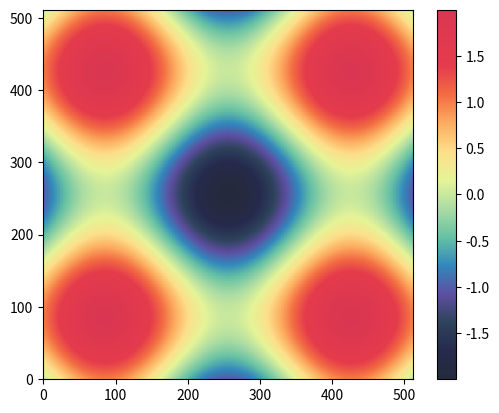

The matplotlib source for this figure:
import numpy as np
import matplotlib.pyplot as plt
from matplotlib import cm
from matplotlib.colors import ListedColormap, LinearSegmentedColormap
from scipy.interpolate import interp1d


def spectral():

    A=np.array([219/256, 55/256, 82/256, 1])	
    B=np.array([226/256, 57/256, 79/256, 1])	
    C=np.array([230/256, 60/256, 76/256, 1])	
    D=np.array([244/256, 109/256, 67/256, 1])	
    E=np.array([253/256, 174/256, 97/256, 1])	
    F=np.array([254/256, 224/256, 139/256, 1])	
    G=np.array([230/256, 245/256, 152/256, 1])	
    H=np.array([171/256, 221/256, 164/256, 1])	
    I=np.array([102/256, 194/256, 165/256, 1])	
    J=np.array([50/256, 136/256, 189/256, 1])	
    K=np.array([94/256, 79/256, 162/256, 1])
    L=np.array([46/256, 67/256, 92/256, 1])
    M=np.array([38/256, 42/256, 77/256, 1])
    N=np.array([37/256, 43/256, 61/256, 1])
    
    ncmap = [N, M, L, K, J, I, H, G, F, E, D, C, B, A]
    c_array = []
    
    for i in range(len(ncmap)):
        if i != len(ncmap)-1:
            linfit = interp1d([1,256], np.vstack([ncmap[i], ncmap[i+1]]), axis=0)
            for j in range(255):
                c_array.append(linfit(j+1))
    
    newcmp = ListedColormap(c_array)
    return newcmp

def jade():
    colorlist = [
            [0.08048525330056805, 0.05201415138494773, 0.18107886855112176],
            [0.08282174108497872, 0.05548264112853812, 0.18701136971548327],
            [0.08510083379013808, 0.05893183335200911, 0.19295110050577835],
            [0.08732149679165027, 0.06236391678238993, 0.1988999668728864],
            [0.08948351372779442, 0.06578120659935585, 0.2048568371507506],
            [0.09158630556914435, 0.06918580148954842, 0.21082119130300758],
            [0.09362842795942464, 0.07257954032276293, 0.21679429113373555],
            [0.09560935498577233, 0.07596440682459804, 0.22277440676148685],
            [0.09752794289012831, 0.07934220307926157, 0.22876097274209006],
            [0.09938284674215636, 0.08271467009120442, 0.23475339391593014],
            [0.10117257181649406, 0.08608351243763912, 0.24075089154601287],
            [0.10289547247699185, 0.08945040996935877, 0.2467524877711415],
            [0.10454975102703004, 0.09281702803202968, 0.2527569887119423],
            [0.1061334566793852, 0.09618502637435938, 0.25876296625848433],
            [0.10764448481589006, 0.09955606685021534, 0.26476873860026046],
            [0.1090805767275786, 0.10293181997113154, 0.2707723495983788],
            [0.11043932005016904, 0.10631397032130063, 0.27677154714704316],
            [0.11171815013750855, 0.10970422080750591, 0.2827637607277609],
            [0.11291385345962551, 0.11310429674856487, 0.2887468683086714],
            [0.1140233083021745, 0.11651596835115913, 0.29471787846098235],
            [0.11504384858892774, 0.11994102457968481, 0.3006724844772462],
            [0.11597089088662477, 0.1233813283488848, 0.30660850772352255],
            [0.11680174115245501, 0.12683872558910916, 0.3125203302638832],
            [0.11753210249547663, 0.13031513895001925, 0.3184038841078844],
            [0.1181574480415879, 0.1338125447813214, 0.32425455000037123],
            [0.11867404554559757, 0.13733288407636784, 0.33006601551208176],
            [0.11907736155017198, 0.14087815324940609, 0.33583222502548604],
            [0.11936282780825758, 0.14445034917137684, 0.3415464303645391],
            [0.11952591076460412, 0.14805144454689917, 0.3472011730204451],
            [0.11956219574660862, 0.15168335729817528, 0.35278828230779896],
            [0.11946703477355067, 0.15534797161989095, 0.3582992390025081],
            [0.1192361182953327, 0.15904705059994143, 0.36372475837953394],
            [0.11886664197107047, 0.16278203712265407, 0.3690542044332376],
            [0.11835399462382584, 0.1665544813591542, 0.374278020169446],
            [0.11769708633606693, 0.1703652557411168, 0.3793844485150614],
            [0.11689426108150669, 0.17421509776366004, 0.3843624979497745],
            [0.11594488340102163, 0.17810436176866928, 0.38920113889145524],
            [0.11485082764232488, 0.18203274073193357, 0.39388905389112727],
            [0.11361530601755743, 0.18599943001155309, 0.39841563537326075],
            [0.11224346886066017, 0.19000302137811653, 0.40277110513165004],
            [0.11074249506992631, 0.19404149246058744, 0.4069468678334563],
            [0.10912183718013496, 0.19811218354305332, 0.4109358006442688],
            [0.10739338307745314, 0.20221180337198263, 0.414732549844077],
            [0.10557086837680585, 0.2063365897902914, 0.41833384968466514],
            [0.10366981790516067, 0.21048238687639614, 0.4217386056559858],
            [0.10170740537663389, 0.2146447428278066, 0.4249479122192987],
            [0.09970204311223499, 0.218819059805478, 0.4279649876238323],
            [0.09767282804859789, 0.22300076649675704, 0.4307949866194266],
            [0.09563957769959164, 0.22718536913793097, 0.43344476254076103],
            [0.09362188137321822, 0.23136867376098824, 0.4359225217538353],
            [0.09163911084811141, 0.23554681044865822, 0.4382374975689774],
            [0.08971021055125364, 0.2397162823192331, 0.44039963711046487],
            [0.08785341374317776, 0.24387401198668945, 0.44241929428617943],
            [0.08608604787604748, 0.24801735668271147, 0.44430696071297726],
            [0.08442437388963231, 0.2521441049770898, 0.4460730388692849],
            [0.08288345359298108, 0.25625245906452154, 0.447727660486174],
            [0.08147703924845859, 0.2603410066543993, 0.4492805492702125],
            [0.08021748052286187, 0.26440868618699465, 0.45074092430059326],
            [0.07911564571233268, 0.26845474855588225, 0.45211743879796856],
            [0.07818196546433143, 0.2724785212450291, 0.45341855485145616],
            [0.07742331496842386, 0.27647991363396385, 0.4546514629272957],
            [0.07684645341209317, 0.280458763502449, 0.4558233068453356],
            [0.07645599210316434, 0.2844151611188714, 0.45694050051595053],
            [0.07625499342910952, 0.28834931383124557, 0.4580089753858227],
            [0.07624428803082409, 0.2922616479198641, 0.4590338882994243],
            [0.0764246484998303, 0.2961524057545282, 0.46002064793302405],
            [0.07679349469917862, 0.3000222351904453, 0.4609733587165979],
            [0.07734772413661994, 0.3038716854661879, 0.46189612586822587],
            [0.078082991411866, 0.30770134701768104, 0.46279270218278606],
            [0.078993808850426, 0.3115118505312299, 0.46366648846352626],
            [0.08007372195698081, 0.3153038567985003, 0.4645205619011786],
            [0.08131549154345827, 0.31907804809298085, 0.46535770320028297],
            [0.08271127515321591, 0.3228351208997696, 0.46618042220254335],
            [0.08425280130731319, 0.3265757798371598, 0.46699098185757276],
            [0.08593153135860018, 0.3303007326185666, 0.46779142046902195],
            [0.08773880516989938, 0.334010685915416, 0.46858357220267327],
            [0.08966596826785347, 0.33770634199462096, 0.46936908588615883],
            [0.09170447943493812, 0.34138839601746424, 0.4701494421605266],
            [0.09384627191669201, 0.3450574687940023, 0.4709262383145943],
            [0.0960831566534833, 0.34871425919008814, 0.4717005822800508],
            [0.09840722058294235, 0.35235946876299223, 0.4724733819304247],
            [0.10081130535202479, 0.3559936883277908, 0.47324584798745534],
            [0.10328839922969663, 0.3596175517244634, 0.47401885251126213],
            [0.10583164048268956, 0.3632317468958568, 0.47479285720178294],
            [0.10843529606143137, 0.3668367497552385, 0.47556914313418813],
            [0.11109305466678468, 0.3704332911846674, 0.4763476646233545],
            [0.11379989493818632, 0.3740218347319917, 0.4771294894633465],
            [0.1165504277496224, 0.3776030462838571, 0.4779145781588722],
            [0.11934031236302717, 0.3811773723151275, 0.47870383244981923],
            [0.1221648808955253, 0.38474545266192633, 0.4794970619208388],
            [0.125020411942289, 0.388307718134574, 0.48029500882885473],
            [0.12790299670200686, 0.3918647459621973, 0.4810975439325174],
            [0.1308092677243089, 0.39541701876689145, 0.4819049069345677],
            [0.13373618068307982, 0.39896498572547184, 0.4827174086016704],
            [0.13668069096829463, 0.4025091728463909, 0.48353483099111366],
            [0.13964021136790725, 0.406050015101638, 0.48435734091527266],
            [0.14261235290340157, 0.4095879406664739, 0.4851850431516555],
            [0.14559477505956414, 0.41312342450853995, 0.48601767359538456],
            [0.14858543818884148, 0.416656888067347, 0.48685516603444695],
            [0.15158255724212422, 0.4201887085166255, 0.48769761426022423],
            [0.15458434439836058, 0.4237193171100199, 0.48854470146131307],
            [0.15758922166887118, 0.42724911117277475, 0.48939621005555106],
            [0.1605957694084157, 0.4307784695992068, 0.4902519372161687],
            [0.1636027244822555, 0.4343077490923155, 0.491111721839076],
            [0.16660891649172935, 0.43783730748551647, 0.491975306219297],
            [0.16961325003216388, 0.4413675088749811, 0.49284230322361616],
            [0.17261477331571376, 0.44489869096009016, 0.4937123972630855],
            [0.17561263325397278, 0.448431181362512, 0.4945852472768128],
            [0.17860606961239164, 0.4519652976547541, 0.49546048784714486],
            [0.18159442563504144, 0.4555013401990234, 0.49633777567333176],
            [0.1845771064967393, 0.4590396086408521, 0.49721668703712923],
            [0.18755358492543117, 0.4625803976464912, 0.4980967444907997],
            [0.19052342449086324, 0.4661239845401655, 0.49897749644340034],
            [0.1934862596939449, 0.46967063664691705, 0.4998584718877552],
            [0.19644179279460433, 0.4732206112796254, 0.5007391813298587],
            [0.1993897909500703, 0.47677415572168164, 0.5016191177063423],
            [0.20233008363189392, 0.48033150720616763, 0.5024977572937743],
            [0.20526256029220086, 0.4838928928924224, 0.5033745606130191],
            [0.20818716853545166, 0.48745852970998665, 0.5042489741899993],
            [0.21110391913022836, 0.49102862113430784, 0.5051204525129762],
            [0.214012859795344, 0.4946033684589058, 0.5059883847178445],
            [0.21691410080252765, 0.4981829582182889, 0.5068521777735264],
            [0.21980780356127605, 0.5017675667586048, 0.5077112273640632],
            [0.22269417927572416, 0.5053573602173034, 0.5085649188033458],
            [0.22557348769835062, 0.5089524945064459, 0.5094126279540128],
            [0.22844603596562707, 0.5125531153003807, 0.5102537221502317],
            [0.23131217750215527, 0.5161593580284437, 0.5110875611237955],
            [0.2341723109812675, 0.5197713478732411, 0.5119134979326914],
            [0.23702687933136235, 0.5233891997750044, 0.5127308798910744],
            [0.2398763687784734, 0.5270130184423942, 0.5135390494993705],
            [0.24272130791685848, 0.5306428983700274, 0.5143373453730951],
            [0.24556226680047072, 0.5342789238629028, 0.5151251031688446],
            [0.24839985604932951, 0.5379211690677673, 0.5159016565058445],
            [0.2512347259658508, 0.5415696980113599, 0.5166663378814075],
            [0.25406756565715155, 0.5452245646453509, 0.5174184795786663],
            [0.2568991009236168, 0.5488858134785958, 0.5181574105066044],
            [0.25973009315258094, 0.5525534797568642, 0.5188824561114836],
            [0.26256134496863687, 0.5562275864533538, 0.5195929608006147],
            [0.26539369184988465, 0.5599081478578057, 0.5202882642516484],
            [0.2682280037016422, 0.5635951685028145, 0.5209677102105779],
            [0.2710651839849425, 0.5672886432378643, 0.5216306473195916],
            [0.27390616884799945, 0.5709885573052456, 0.5222764299291535],
            [0.27675192626317563, 0.5746948864166812, 0.5229044188942632],
            [0.2796034551723504, 0.5784075968294059, 0.523513982355227],
            [0.28246178464433935, 0.582126645420309, 0.5241044965037023],
            [0.2853279730484085, 0.5858519797566668, 0.5246753463352459],
            [0.2882031072483145, 0.5895835381618909, 0.5252259263901075],
            [0.29108828884651083, 0.5933212565577812, 0.5257555892911342],
            [0.2939846604340613, 0.5970650547196666, 0.5262637508553819],
            [0.29689339861318054, 0.6008148391688073, 0.5267498712428699],
            [0.29981569680954845, 0.6045705119004785, 0.527213388355503],
            [0.30275277346602947, 0.6083319658590289, 0.5276537530980965],
            [0.3057058714844936, 0.6120990849338634, 0.5280704301107679],
            [0.308676257729572, 0.6158717439366385, 0.5284628985197721],
            [0.3116651844924428, 0.6196498316877389, 0.5288304574993271],
            [0.31467399818062547, 0.6234331862896855, 0.5291727658806836],
            [0.3177040383894046, 0.6272216535888611, 0.5294893603607917],
            [0.32075666502132105, 0.6310150715291278, 0.5297797826634003],
            [0.3238332465869995, 0.6348132784120495, 0.530043503342515],
            [0.32693516421157154, 0.6386161121285183, 0.5302799194545893],
            [0.33006388521640856, 0.6424233561142157, 0.530488851617822],
            [0.33322086276345425, 0.646234808783026, 0.5306699180009546],
            [0.33640753730338296, 0.6500502898970201, 0.5308224462888871],
            [0.3396254290498856, 0.6538695662347603, 0.5309461813870281],
            [0.3428760881310332, 0.6576923857459963, 0.5310409777399243],
            [0.3461610347500491, 0.6615185417790586, 0.5311061293651939],
            [0.3494818741518242, 0.6653477618992945, 0.5311414928487199],
            [0.3528402381206426, 0.6691797574550876, 0.5311470034715506],
            [0.35623773856171426, 0.6730143067272383, 0.5311217222029034],
            [0.3596761062484187, 0.676851043506187, 0.5310661929944817],
            [0.363157037432549, 0.6806897218684089, 0.5309794278887502],
            [0.36668232196586625, 0.6845299559338516, 0.5308619275145658],
            [0.3702537661054113, 0.688371459004273, 0.5307127862939564],
            [0.3738732370128696, 0.6922138036799519, 0.5305326817615184],
            [0.3775426720022207, 0.6960566802988168, 0.530320485453712],
            [0.38126403905296974, 0.6998996193218182, 0.5300769786202738],
            [0.38503939349108407, 0.7037422088073597, 0.5298018609766086],
            [0.3888708941747181, 0.7075840179095334, 0.5294946933173658],
            [0.39276071901393933, 0.7114245237641633, 0.5291560830210313],
            [0.3967111726351727, 0.7152632129656108, 0.5287860528602375],
            [0.40072468195180067, 0.7190995414849927, 0.5283845669202254],
            [0.40480381060253284, 0.7229329261285098, 0.5279515919635486],
            [0.4089511754736086, 0.7267627103199334, 0.5274877745575619],
            [0.41316958249072677, 0.7305882088422349, 0.5269934598071258],
            [0.41746199996491984, 0.7344086805786554, 0.5264691111575563],
            [0.42183157582919034, 0.7382233219015334, 0.5259153345429309],
            [0.42628165637517185, 0.7420312592199182, 0.5253329075509772],
            [0.4308159495525534, 0.7458315530961531, 0.5247222316854205],
            [0.43543825755846133, 0.7496231530434232, 0.5240846850919081],
            [0.44015264342852134, 0.7534049124762969, 0.5234219245218465],
            [0.4449637441301738, 0.7571755824501292, 0.5227350168091132],
            [0.4498764623733374, 0.7609337709003917, 0.5220258491518041],
            [0.45489611347957687, 0.76467793394586, 0.5212967794131992],
            [0.4600284135721672, 0.7684063569319022, 0.5205508850573775],
            [0.4652802364583753, 0.7721171037667829, 0.5197903041391412],
            [0.4706583986040424, 0.775808017926285, 0.5190198195405789],
            [0.47617079223836384, 0.77947665971295, 0.5182442157101737],
            [0.48182612454384705, 0.783120268274458, 0.5174694824886931],
            [0.4876345940605063, 0.7867356566770665, 0.5167020270722432],
            [0.49360651914444914, 0.7903192764479544, 0.515951933522151],
            [0.4997542969228412, 0.7938669847532194, 0.5152298780389132],
            [0.5060909937830524, 0.7973741070821171, 0.5145505062027681],
            [0.5126314280895948, 0.8008352434307523, 0.5139314572129776],
            [0.5193911391402741, 0.8042443116613637, 0.5133958296047287],
            [0.5263861804381819, 0.8075945148292144, 0.5129730996192842],
            [0.5336324426208333, 0.8108783877462027, 0.5127004910846158],
            [0.5411433393153288, 0.8140881656352382, 0.5126254166340589],
            [0.5489266893553753, 0.8172164380899232, 0.5128069977010532],
            [0.556978768743211, 0.8202575660623365, 0.5133171408735032],
            [0.5652812725304268, 0.8232088760132418, 0.5142357628132518],
            [0.5737923021481535, 0.8260734234185916, 0.5156456704889278],
            [0.5824473483043531, 0.8288610568321606, 0.5176179610409625],
            [0.5911645941995308, 0.8315883939622747, 0.5201974543340329],
            [0.599858330407827, 0.8342763530164432, 0.5233923928178723],
            [0.6084544517566809, 0.8369461925190099, 0.5271748094024599],
            [0.6168999702755021, 0.8396161731670932, 0.5314908450651845],
            [0.6251636680659655, 0.8423001907090591, 0.5362741657066403],
            [0.6332336228440085, 0.8450073628975338, 0.5414574370389853],
            [0.6411093866667529, 0.847743485848044, 0.5469782869956143],
            [0.6487998789693498, 0.8505111819429549, 0.5527833406288674],
            [0.656316890709515, 0.8533116313453962, 0.5588274350650004],
            [0.6636732101428703, 0.8561451196472208, 0.5650727734246322],
            [0.6708830645157214, 0.8590108856151255, 0.5714891332277985],
            [0.6779598489467569, 0.8619078974584948, 0.5780517482378954],
            [0.684914937069425, 0.8648353476258606, 0.5847392918208578],
            [0.6917599443374656, 0.8677919267941384, 0.5915352057061675],
            [0.6985046899134919, 0.8707765996691448, 0.5984251049468913],
            [0.705158622327226, 0.8737881445640161, 0.6053976331234809],
            [0.711729506234672, 0.8768256929917826, 0.6124424296197395],
            [0.7182246631832939, 0.8798883088960333, 0.6195510819496212],
            [0.724650949337259, 0.8829750217544431, 0.6267168107234342],
            [0.7310141145761915, 0.8860851139095216, 0.6339332654749323],
            [0.7373187760335642, 0.8892181759460619, 0.6411940604197177],
            [0.7435710067246047, 0.892373048347042, 0.6484964462881493],
            [0.749774311288356, 0.895549515072807, 0.6558350885898453],
            [0.75593256270929, 0.8987471042758479, 0.6632062461514663],
            [0.7620499697846803, 0.9019650926658775, 0.6706077607976545],
            [0.7681296325761946, 0.9052031494938839, 0.6780365298582881],
            [0.7741744830781208, 0.9084609432741264, 0.6854899069977083],
            [0.7801872926043927, 0.9117381451150655, 0.6929656429415475],
            [0.7861706795754828, 0.9150344314012067, 0.7004618329984874],
            [0.7921271175000261, 0.9183494859300595, 0.7079768706647968],
            [0.7980589429955735, 0.9216830015929358, 0.7155094066489497],
            [0.8039675555049253, 0.9250350764535149, 0.7230566721382756],
            [0.809855122400221, 0.9284053993143566, 0.7306178015167443],
            [0.8157241635130554, 0.9317934357780646, 0.7381930896022029],
            [0.8215751100440964, 0.9351996536735647, 0.7457788052451131],
            [0.8274105541549834, 0.9386234101303527, 0.7533760524581912],
            [0.8332313100794004, 0.9420649272461281, 0.7609824265673815],
            [0.839039359653216, 0.9455238038328512, 0.7685983065851764],
            [0.8448351190728174, 0.9490004259689578, 0.7762208147335705],
            [0.850620995988088, 0.9524941146669922, 0.7838517609802298],
            [0.8563970354101208, 0.9560054157499797, 0.791487766250909],
            [0.8621648437660235, 0.9595340314784105, 0.7991291785898682],
            [0.8679258122621484, 0.9630797545854436, 0.8067760394998789],
            [0.8736808458053672, 0.9666426242922864, 0.8144273857287543]
            ]

    jade_cmap = ListedColormap(colorlist, name='jade', N=len(colorlist))
    jade_cmap_r = jade_cmap.reversed()

    return [jade_cmap, jade_cmap_r]


def kelp():
    colorlist = [
            [0.06813277130228468, 0.022673538577072477, 0.09733133276649669],
            [0.07050381564011271, 0.02557111112377508, 0.10206200280673464],
            [0.07281101743023374, 0.028628374062896488, 0.10677258664090364],
            [0.07505650878547063, 0.03184623120682855, 0.11146513299967936],
            [0.077241676095927, 0.03522584155544845, 0.116141985731394],
            [0.07936841068837333, 0.03876822945425361, 0.12080414399177664],
            [0.08143786071596193, 0.0424123531696167, 0.1254530382614688],
            [0.0834509044581849, 0.04601849349104039, 0.13008991368881156],
            [0.085408001259828, 0.04959760355051642, 0.13471605174396742],
            [0.08730970984306724, 0.053152499346528694, 0.13933215184566605],
            [0.08915633036816084, 0.05668574844067031, 0.14393882531258145],
            [0.09094790313916498, 0.060199718092223874, 0.14853661339578939],
            [0.09268430503163366, 0.063696584358887, 0.15312588901013838],
            [0.09436526451942595, 0.06717836018028298, 0.15770685876889493],
            [0.09599037528160198, 0.0706469179720371, 0.16227956459515736],
            [0.097559108609279, 0.07410400793320462, 0.16684388493021612],
            [0.09907082481268728, 0.07755127296366712, 0.17139953556472573],
            [0.10052457088934993, 0.08099031989791086, 0.1759462818642722],
            [0.10191950902350722, 0.08442261148247027, 0.1804835043773494],
            [0.10325484979228777, 0.08784949866645497, 0.18501029910404324],
            [0.10452960412254417, 0.091272298043792, 0.18952572962336003],
            [0.10574218863707019, 0.09469240290454939, 0.19402916309180226],
            [0.1068917272045766, 0.09811094019283806, 0.1985190933926857],
            [0.10797701359854076, 0.10152905673238488, 0.20299411054896765],
            [0.10899627482026708, 0.10494798243031181, 0.2074530523956864],
            [0.10994863654239004, 0.10836865124868877, 0.2118938193937276],
            [0.11083225572417002, 0.11179219223375031, 0.21631488284257344],
            [0.11164580107208924, 0.11521954712151097, 0.22071411532607493],
            [0.112388020739001, 0.11865158693178801, 0.2250891675357406],
            [0.11305707238732596, 0.122089283317065, 0.22943791657267804],
            [0.11365148334984851, 0.12553346577016872, 0.2337578029233337],
            [0.11417000942233932, 0.1289848611009061, 0.2380459772661343],
            [0.11461120121056534, 0.1324442034708569, 0.2422995796920559],
            [0.11497370290195202, 0.13591216042524848, 0.2465155626173154],
            [0.11525628066338467, 0.1393893273998602, 0.25069069877840844],
            [0.11545785348465917, 0.14287622173535403, 0.2548215927517636],
            [0.11557752631698423, 0.14637327633451697, 0.2589046964092988],
            [0.11561447307204939, 0.14988086961342006, 0.2629363879997998],
            [0.11556796873434935, 0.1533993189149446, 0.2669129751628061],
            [0.11543825540899383, 0.15692867698137739, 0.27083042776200916],
            [0.115225316930442, 0.1604690284760446, 0.274684891384324],
            [0.11492934957846024, 0.16402037920749096, 0.278472520507118],
            [0.11455177152571375, 0.16758242551758193, 0.28218926361603436],
            [0.1140934797918593, 0.17115496715017317, 0.28583140576495397],
            [0.1135567196282059, 0.17473747879353244, 0.2893951401233913],
            [0.11294403724968954, 0.17832936176930295, 0.2928769107819342],
            [0.11225801052368886, 0.1819300103408425, 0.296273472438756],
            [0.11150273562612295, 0.18553848545399165, 0.2995817228128769],
            [0.11068246546110513, 0.18915383313840506, 0.3027989854961279],
            [0.10980208718205262, 0.19277498623765843, 0.30592297598315504],
            [0.10886711622835304, 0.19640077644717047, 0.3089518496922009],
            [0.10788363270201692, 0.20002995862034462, 0.31188424299932116],
            [0.10685831533484175, 0.20366121346701693, 0.3147193015840576],
            [0.10579833363827545, 0.20729317991216634, 0.3174567021892232],
            [0.10471122062239335, 0.21092448938281233, 0.32009665388026914],
            [0.10360483594445924, 0.21455377904202277, 0.32263988794510085],
            [0.10248727552535011, 0.21817971430493183, 0.32508763626275206],
            [0.10136677702109581, 0.22180100980923384, 0.32744159821570806],
            [0.10025162397339174, 0.22541644816449508, 0.32970389792854476],
            [0.09915005130575144, 0.22902489595933762, 0.33187703398320334],
            [0.09807015453998641, 0.23262531668156244, 0.3339638239548298],
            [0.09701980472193378, 0.2362167803868766, 0.33596734613394563],
            [0.0960065706106725, 0.2397984701219424, 0.33789088067013856],
            [0.09503764924409203, 0.24336968525501806, 0.33973785212111646],
            [0.09411980558093605, 0.24692984198459889, 0.3415117750569518],
            [0.09325956905269117, 0.25047842564899697, 0.34321627384176157],
            [0.09246252897006638, 0.2540151100498108, 0.34485486036646895],
            [0.09173388586455147, 0.25753964253067246, 0.3464310439679825],
            [0.09107826112478407, 0.26105186849793743, 0.3479482569845471],
            [0.09050018847442926, 0.2645516326389862, 0.34941000420247603],
            [0.0900026681706563, 0.2680390304670478, 0.35081935687435384],
            [0.08958871233011037, 0.2715141204150859, 0.35217944937842804],
            [0.08926086280205867, 0.27497700487429927, 0.35349332260865635],
            [0.08902041717195927, 0.27842796165758754, 0.3547635994124794],
            [0.08886907263914917, 0.28186714749349184, 0.35599312593050164],
            [0.08880694284142798, 0.28529494689177726, 0.35718414984908164],
            [0.08883448380797501, 0.28871162932599426, 0.3583391154838553],
            [0.08895122990881507, 0.292117572607639, 0.3594601123422041],
            [0.08915617560193362, 0.29551319622224326, 0.3605490132792376],
            [0.08944848374297154, 0.2988988377926238, 0.36160781652025864],
            [0.089826383736577, 0.30227495082013156, 0.3626380895283903],
            [0.09028788777725266, 0.3056419816207373, 0.3636412969361112],
            [0.0908308565942896, 0.3090003615043912, 0.3646188287224085],
            [0.09145291120093371, 0.31235052681771974, 0.3655719406083007],
            [0.0921516263871352, 0.3156928886802647, 0.3665018525577798],
            [0.09292404401269069, 0.31902792600168267, 0.36740943706635065],
            [0.09376730451926985, 0.32235607657681115, 0.36829557349392944],
            [0.09467846629632051, 0.32567777426347294, 0.36916102926539546],
            [0.0956545406629618, 0.32899344722708446, 0.37000646592818376],
            [0.09669252404220954, 0.33230351639752853, 0.3708324451004716],
            [0.0977894271493332, 0.33560839411760424, 0.37163943427447466],
            [0.09894230110763907, 0.3389084829637072, 0.3724278124492819],
            [0.10014826048483422, 0.3422041747208775, 0.37319787557589124],
            [0.10140464952613362, 0.3454958210585843, 0.3739499586859639],
            [0.10270863542279973, 0.34878381464911923, 0.37468410908611505],
            [0.10405762817025463, 0.35206851065774625, 0.37540040243757206],
            [0.10544916482269609, 0.3553502505567943, 0.37609885111232755],
            [0.10688091880895373, 0.35862936167990705, 0.37677940855676856],
            [0.10835084781070722, 0.36190612815343404, 0.37744210242478016],
            [0.10985686220821234, 0.3651808585454788, 0.37808673891136646],
            [0.11139699261737201, 0.3684538534837456, 0.37871304103692616],
            [0.1129695238888109, 0.37172537809386635, 0.37932077886258253],
            [0.11457310188504952, 0.37499563826991467, 0.3799098937190273],
            [0.11620606563374211, 0.3782649215751215, 0.3804798315331487],
            [0.11786717762666313, 0.3815334435838344, 0.3810302690727262],
            [0.11955551400600947, 0.3848013683913497, 0.38156103531865104],
            [0.12126987403829484, 0.38806893701342726, 0.3820714738043521],
            [0.12300956226518217, 0.3913362963103797, 0.3825612956725436],
            [0.12477387671224574, 0.39460360982194365, 0.38303003102365457],
            [0.1265621791426709, 0.3978710425816765, 0.3834771006886879],
            [0.1283742170518906, 0.40113868624525745, 0.3839022182320782],
            [0.13020948521318276, 0.4044067048199645, 0.3843046157805386],
            [0.13206801428593687, 0.4076751509639634, 0.38468403691110525],
            [0.13394954753684785, 0.4109441576106127, 0.3850396943850188],
            [0.1358542867961505, 0.41421376034268453, 0.38537125563500957],
            [0.1377822421703599, 0.41748405213122003, 0.38567797766889583],
            [0.139733780395527, 0.42075504891303944, 0.3859594772696414],
            [0.14170911625224483, 0.4240268139746639, 0.3862150125557177],
            [0.14370879022184335, 0.42729933709356865, 0.3864441995916197],
            [0.1457331754221099, 0.43057265896127705, 0.38664626872656743],
            [0.14778298031962914, 0.4338467399104167, 0.38682086946491],
            [0.14985872495319819, 0.43712159638117437, 0.38696722771722875],
            [0.1519612040800056, 0.44039717648168397, 0.38708493071149014],
            [0.15409112366749259, 0.4436734569974488, 0.3871733124095057],
            [0.1562493281098577, 0.44695038002587756, 0.38723186583151753],
            [0.15843667852587565, 0.4502278854909156, 0.38726003456057195],
            [0.16065406172043342, 0.453505908152845, 0.38725723176376753],
            [0.162902457579718, 0.45678435593318717, 0.3872229967445916],
            [0.16518280221821366, 0.4600631505428359, 0.3871567095659742],
            [0.16749613118679352, 0.4633421821198674, 0.3870579192223294],
            [0.16984345412033938, 0.46662134756071866, 0.3869260677996151],
            [0.17222582368586975, 0.46990052751257455, 0.38676066204442106],
            [0.17464430851601198, 0.4731795938415156, 0.3865612219687237],
            [0.17709997728763963, 0.47645841445506004, 0.3863272438139692],
            [0.1795939196027054, 0.47973684475787076, 0.3860582707742898],
            [0.18212722288047395, 0.4830147351133031, 0.3857538348562544],
            [0.1847009795933081, 0.48629192723021647, 0.3854134883521573],
            [0.1873162789955517, 0.48956825658983855, 0.3850367846816016],
            [0.1899742165069394, 0.49284354713304696, 0.38462332885223177],
            [0.19267586103281806, 0.49611762582809965, 0.3841726431649205],
            [0.1954223025218435, 0.4993902986513133, 0.38368439491112066],
            [0.1982145983342311, 0.502661376546192, 0.38315814999847897],
            [0.20105380542484758, 0.5059306584012382, 0.3825935370591811],
            [0.20394097280022944, 0.5091979328569392, 0.38199023660048553],
            [0.20687711733979874, 0.5124629961212678, 0.38134778467997626],
            [0.20986327161879675, 0.5157256138558783, 0.38066599571955967],
            [0.2129004217295556, 0.5189855741009222, 0.3799443616774365],
            [0.21598956701217248, 0.5222426287078961, 0.3791827340219737],
            [0.21913167290418406, 0.5254965463022968, 0.37838068846689005],
            [0.22232770008589414, 0.5287470731203081, 0.3775380055261914],
            [0.22557859113820772, 0.5319939554011606, 0.3766543859765549],
            [0.22888527684038262, 0.5352369318727412, 0.3757295402617988],
            [0.2322486725445338, 0.5384757275860831, 0.3747632831101269],
            [0.2356696882242666, 0.5417100698254749, 0.3737552835184855],
            [0.23914921263910877, 0.5449396649459001, 0.372705429392222],
            [0.24268813981537435, 0.5481642230854534, 0.3716134120235155],
            [0.24628734235401822, 0.5513834352638882, 0.3704791148699131],
            [0.24994769325666277, 0.554596987493184, 0.36930235857398414],
            [0.2536700751135214, 0.5578045590219559, 0.3680828997995617],
            [0.25745531800083243, 0.5610058042270532, 0.3668208479212005],
            [0.26130436346706154, 0.5642003934013794, 0.3655156572384857],
            [0.2652179975271339, 0.567387949484072, 0.36416772301380623],
            [0.2691971636600692, 0.5705681130501585, 0.36277663242285657],
            [0.2732427312567217, 0.5737404950502208, 0.36134244530796755],
            [0.2773555435515881, 0.5769046905509504, 0.359865376085321],
            [0.28153661642260924, 0.580060293784775, 0.35834502836900356],
            [0.28578682251021825, 0.5832068668252918, 0.356781704798795],
            [0.29010707191966867, 0.5863439585231389, 0.3551756436140265],
            [0.2944983672413877, 0.5894711023583653, 0.353526885327515],
            [0.2989618140771339, 0.5925878104639201, 0.3518353134260052],
            [0.3034983296966166, 0.5956935685952599, 0.3501015657877806],
            [0.3081089868835118, 0.5987878429529981, 0.3483259465288665],
            [0.31279489937565275, 0.6018700741509224, 0.34650883227756957],
            [0.3175572253315017, 0.6049396753154918, 0.34465068335216786],
            [0.3223971705966151, 0.6079960300748802, 0.3427520567451361],
            [0.327316020458455, 0.611038489037556, 0.3408135521915197],
            [0.3323150464915319, 0.6140663718654086, 0.33883606319911513],
            [0.3373955819109743, 0.6170789629249103, 0.33682060596980135],
            [0.34255908670585217, 0.6200755039796167, 0.3347682088952961],
            [0.3478070702531591, 0.6230551953787864, 0.33268012826083315],
            [0.35314104395650353, 0.6260171980762103, 0.3305579704782073],
            [0.35856260108890686, 0.6289606256124024, 0.3284035488698602],
            [0.3640733880379873, 0.6318845434760364, 0.3262189816344637],
            [0.369675099651235, 0.6347879669527791, 0.3240067374375134],
            [0.3753699747494803, 0.6376698027373551, 0.3217687830953849],
            [0.3811594892375407, 0.6405289856872279, 0.3195090422335711],
            [0.38704556459542316, 0.6433643503038692, 0.3172311786038816],
            [0.3930306137898691, 0.6461746089286978, 0.3149386809317892],
            [0.3991160988154224, 0.6489585325476988, 0.3126373322113352],
            [0.4053045221152578, 0.6517146920935442, 0.31033195237243577],
            [0.4115976704715293, 0.6544416862495418, 0.30802934453833797],
            [0.4179973191326823, 0.657138050602529, 0.305737172010251],
            [0.42450544434459336, 0.6598022201126739, 0.30346373898386836],
            [0.4311239521367279, 0.6624325644901556, 0.3012184938398597],
            [0.4378538860690653, 0.6650275235110319, 0.29901313733488893],
            [0.4446962517018042, 0.667585480449082, 0.2968604822594548],
            [0.45165150541704663, 0.6701048533957433, 0.29477516142621596],
            [0.45871977128073965, 0.6725840654324252, 0.29277334574581565],
            [0.4658997253442428, 0.6750217714390325, 0.2908739766788722],
            [0.4731890344595801, 0.677416809048926, 0.28909801196000134],
            [0.4805844940518799, 0.6797681975890874, 0.28746807492716486],
            [0.4880810323352392, 0.6820753801199614, 0.28600915294842877],
            [0.49567164497524, 0.6843382972869607, 0.28474808954927083],
            [0.5033474977857411, 0.6865574275390157, 0.28371283580926515],
            [0.5110976568340501, 0.6887339149276965, 0.2829319205944889],
            [0.518908722517422, 0.6908697345810957, 0.2824337824730567],
            [0.526765633552552, 0.692967581098691, 0.2822451601761704],
            [0.5346514677011611, 0.6950309863948769, 0.2823902530668034],
            [0.5425482118485311, 0.697064189117844, 0.2828893106585839],
            [0.5504374801377818, 0.6990719862847224, 0.28375755925141294],
            [0.5583005996705507, 0.7010597316499382, 0.285004665789419],
            [0.5661208910159305, 0.7030326960709197, 0.2866338239316284],
            [0.5738821681815585, 0.704996445589546, 0.28864252176710653],
            [0.5815717197786512, 0.7069559252433839, 0.2910224308131026],
            [0.5891774804699639, 0.708916214501143, 0.2937607040539667],
            [0.5966915836395218, 0.7108813793449442, 0.2968406042916182],
            [0.6041079189375063, 0.7128551164215711, 0.3002428304196506],
            [0.6114226072119529, 0.7148405352760056, 0.3039464386941861],
            [0.6186339127985545, 0.7168401114380352, 0.3079297975011498],
            [0.6257406894924739, 0.7188561502114694, 0.31217091551569076],
            [0.6327448043413827, 0.7208899154585707, 0.3166488708855951],
            [0.6396479750812677, 0.7229426636682975, 0.3213433108783226],
            [0.6464535770481475, 0.7250149916832861, 0.326235522120268],
            [0.6531635814181512, 0.7271079231051997, 0.33130701210441504],
            [0.6597825826666097, 0.7292214326009724, 0.33654196995863894],
            [0.6663144683481157, 0.7313556446687746, 0.3419255005827861],
            [0.6727632626250576, 0.7335105291020358, 0.34744409173587415],
            [0.6791321531478016, 0.7356862862309391, 0.35308474420499686],
            [0.6854256592438658, 0.7378824986721235, 0.35883679449749145],
            [0.6916483891427609, 0.7400986010701429, 0.36469100195889154],
            [0.6978023233502557, 0.7423350124370174, 0.3706365761712863],
            [0.7038931571429075, 0.7445905344959719, 0.3766676469221709],
            [0.7099219669638855, 0.7468658172610753, 0.3827742795682624],
            [0.7158938039437757, 0.7491597580919442, 0.3889519406088403],
            [0.721811502499422, 0.7514721161858754, 0.39519445503025696],
            [0.727677801896505, 0.7538026310016187, 0.40149626320363374],
            [0.7334953710046794, 0.7561510144158329, 0.40785240670894224],
            [0.7392667844917477, 0.7585169642425897, 0.4142584525798199],
            [0.7449946446213148, 0.7609001106068309, 0.42071063236670914],
            [0.7506812935012096, 0.7633001514010357, 0.4272053792257902],
            [0.7563291095991977, 0.7657167184435434, 0.4337397230223225],
            [0.7619403526604275, 0.7681494517240296, 0.44031102506095304],
            [0.7675171948431719, 0.770597987834919, 0.4469169870369983],
            [0.7730611565442617, 0.7730622429714348, 0.4535546277851981],
            [0.7785736170421966, 0.7755421757566625, 0.4602210390195403],
            [0.7840575020366498, 0.7780369328975683, 0.46691645399886167],
            [0.7895131181776833, 0.7805469469960253, 0.473636724260359],
            [0.7949430258399441, 0.7830714775720039, 0.4803821367759196],
            [0.8003479681887296, 0.7856106876017347, 0.4871498660268169],
            [0.805730099186072, 0.7881639785284903, 0.4939400818935485],
            [0.811089618214382, 0.7907317602194375, 0.5007493179180842],
            [0.8164291324508672, 0.793313134348985, 0.5075792145009752],
            [0.8217487355280337, 0.795908530659941, 0.5144264799424542],
            [0.8270499049801611, 0.7985176138390158, 0.5212908700887579],
            [0.8323341899554909, 0.8011399800343302, 0.5281725522515618],
            [0.8376025159364093, 0.8037755492905234, 0.5350705436016258]
            ]
    
    
    kelp = ListedColormap(colorlist, name='jade', N=len(colorlist))
    kelp_r = kelp.reversed()

    return [kelp, kelp_r]




if __name__=="__main__":
    
    newcmp = spectral()
    jade, jade_r = jade()
    kelp, kelp_r = kelp()
    
    def sinus2d(x, y):
        return np.sin(x) + np.sin(y)
    
    xx, yy = np.meshgrid(np.linspace(0,3*np.pi,512), np.linspace(0,3*np.pi,512))
    z = sinus2d(xx, yy)
    plt.imshow(z, origin='lower', interpolation='none', cmap=newcmp)
    cbar = plt.colorbar()
    plt.show()
